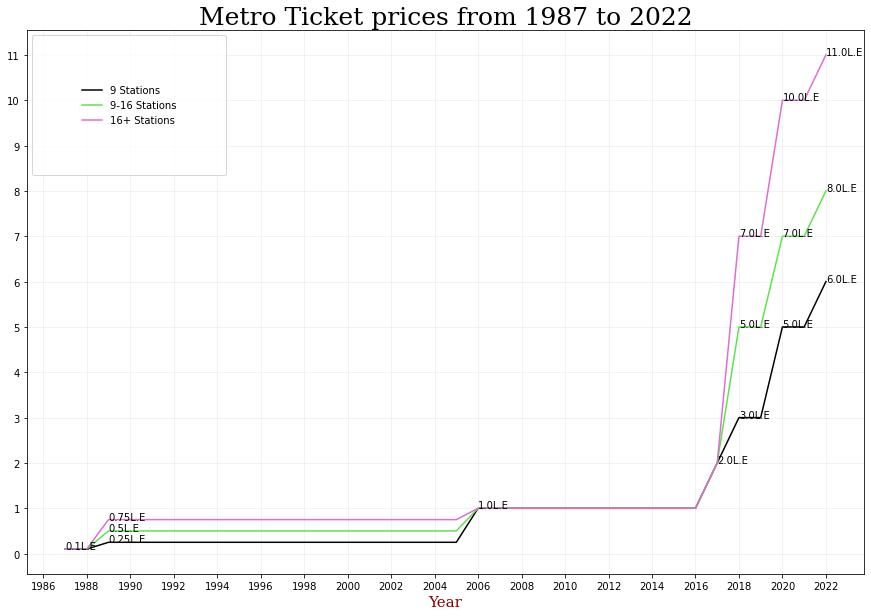

The file beside this chart, header and first rows:
, 9 Stations, 9-16 Stations, 16+ Stations
1987, 0.1, 0.1, 0.1
1989, 0.25, 0.5, 0.75
2006, 1, 1, 1
2017, 2, 2, 2
2018, 3, 5, 7
2020, 5, 7, 10
2022, 6, 8, 11
